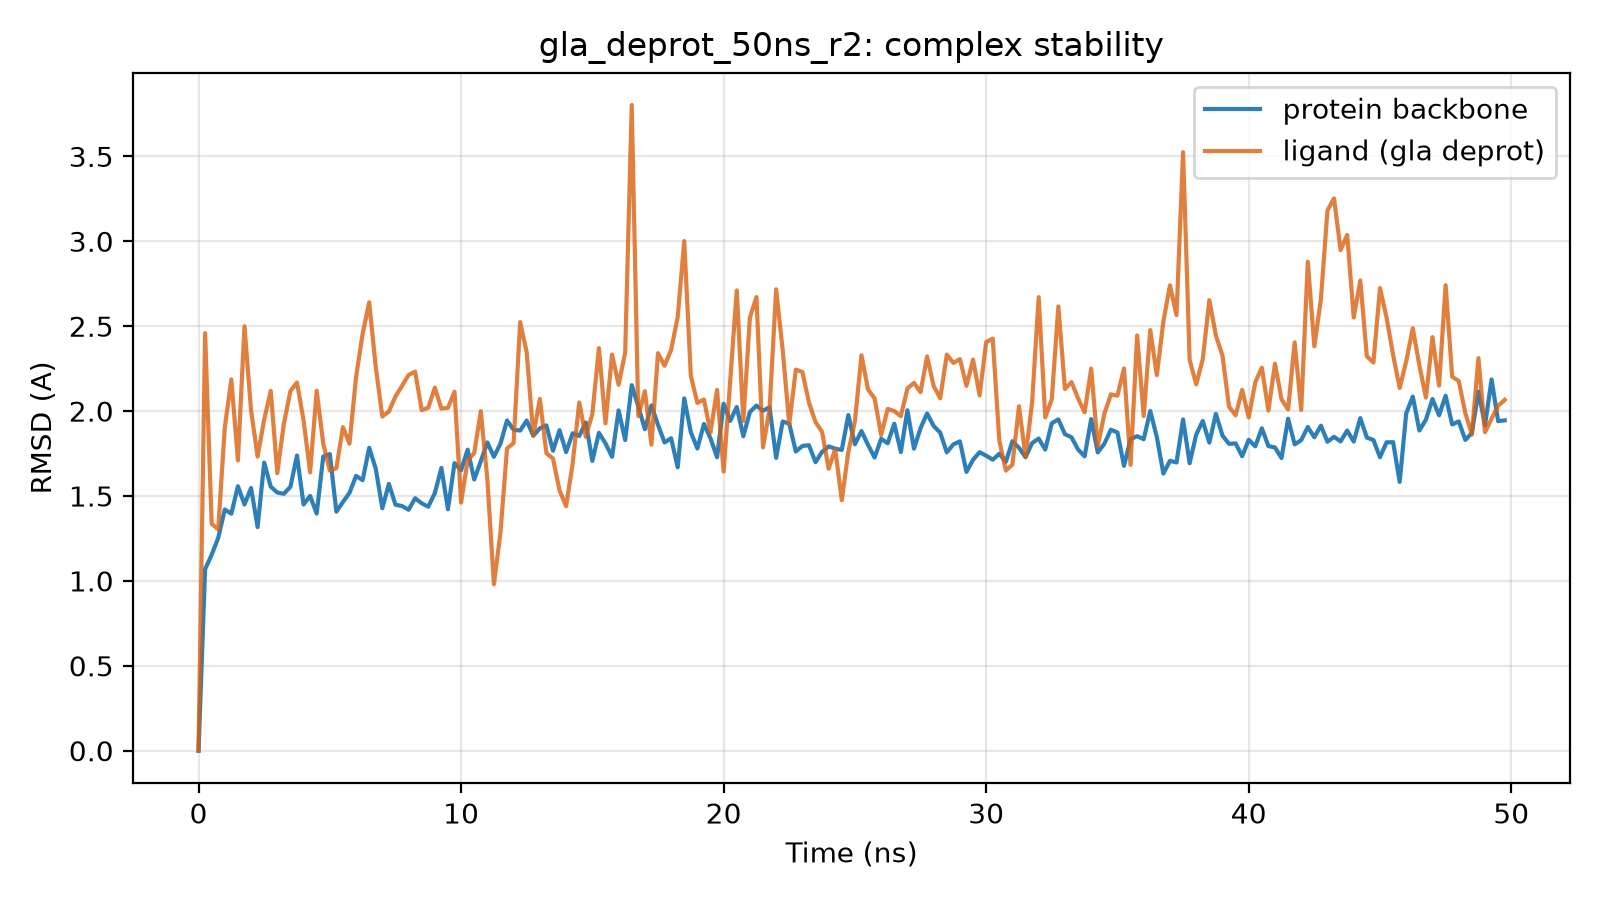

Data behind this chart, as committed beside it:
time_ns, protein_bb_rmsd_A, ligand_rmsd_A
0.0, 0.0, 0.0
0.25, 1.069, 2.459
0.5, 1.154, 1.337
0.75, 1.253, 1.304
1.0, 1.42, 1.905
1.25, 1.396, 2.187
1.5, 1.558, 1.709
1.75, 1.45, 2.5
2.0, 1.547, 2.005
2.25, 1.317, 1.732
2.5, 1.697, 1.95
2.75, 1.555, 2.119
3.0, 1.521, 1.635
3.25, 1.513, 1.926
3.5, 1.554, 2.119
3.75, 1.738, 2.168
4.0, 1.45, 1.946
4.25, 1.5, 1.64
4.5, 1.396, 2.12
4.75, 1.732, 1.808
5.0, 1.747, 1.65
5.25, 1.408, 1.665
5.5, 1.465, 1.906
5.75, 1.518, 1.808
6.0, 1.618, 2.201
6.25, 1.593, 2.456
6.5, 1.784, 2.641
6.75, 1.661, 2.259
7.0, 1.428, 1.968
7.25, 1.571, 1.998
7.5, 1.449, 2.086
7.75, 1.441, 2.149
8.0, 1.419, 2.213
8.25, 1.487, 2.232
8.5, 1.457, 2.006
8.75, 1.437, 2.02
9.0, 1.517, 2.138
9.25, 1.665, 2.015
9.5, 1.422, 2.019
9.75, 1.694, 2.114
10.0, 1.651, 1.461
10.25, 1.773, 1.711
10.5, 1.597, 1.752
10.75, 1.705, 1.999
11.0, 1.815, 1.599
11.25, 1.731, 0.98
11.5, 1.808, 1.285
11.75, 1.945, 1.779
12.0, 1.89, 1.812
12.25, 1.885, 2.524
12.5, 1.944, 2.346
12.75, 1.855, 1.856
13.0, 1.899, 2.071
13.25, 1.916, 1.752
13.5, 1.766, 1.721
13.75, 1.888, 1.533
14.0, 1.759, 1.44
14.25, 1.87, 1.692
14.5, 1.853, 2.051
14.75, 1.933, 1.848
... 140 more rows
